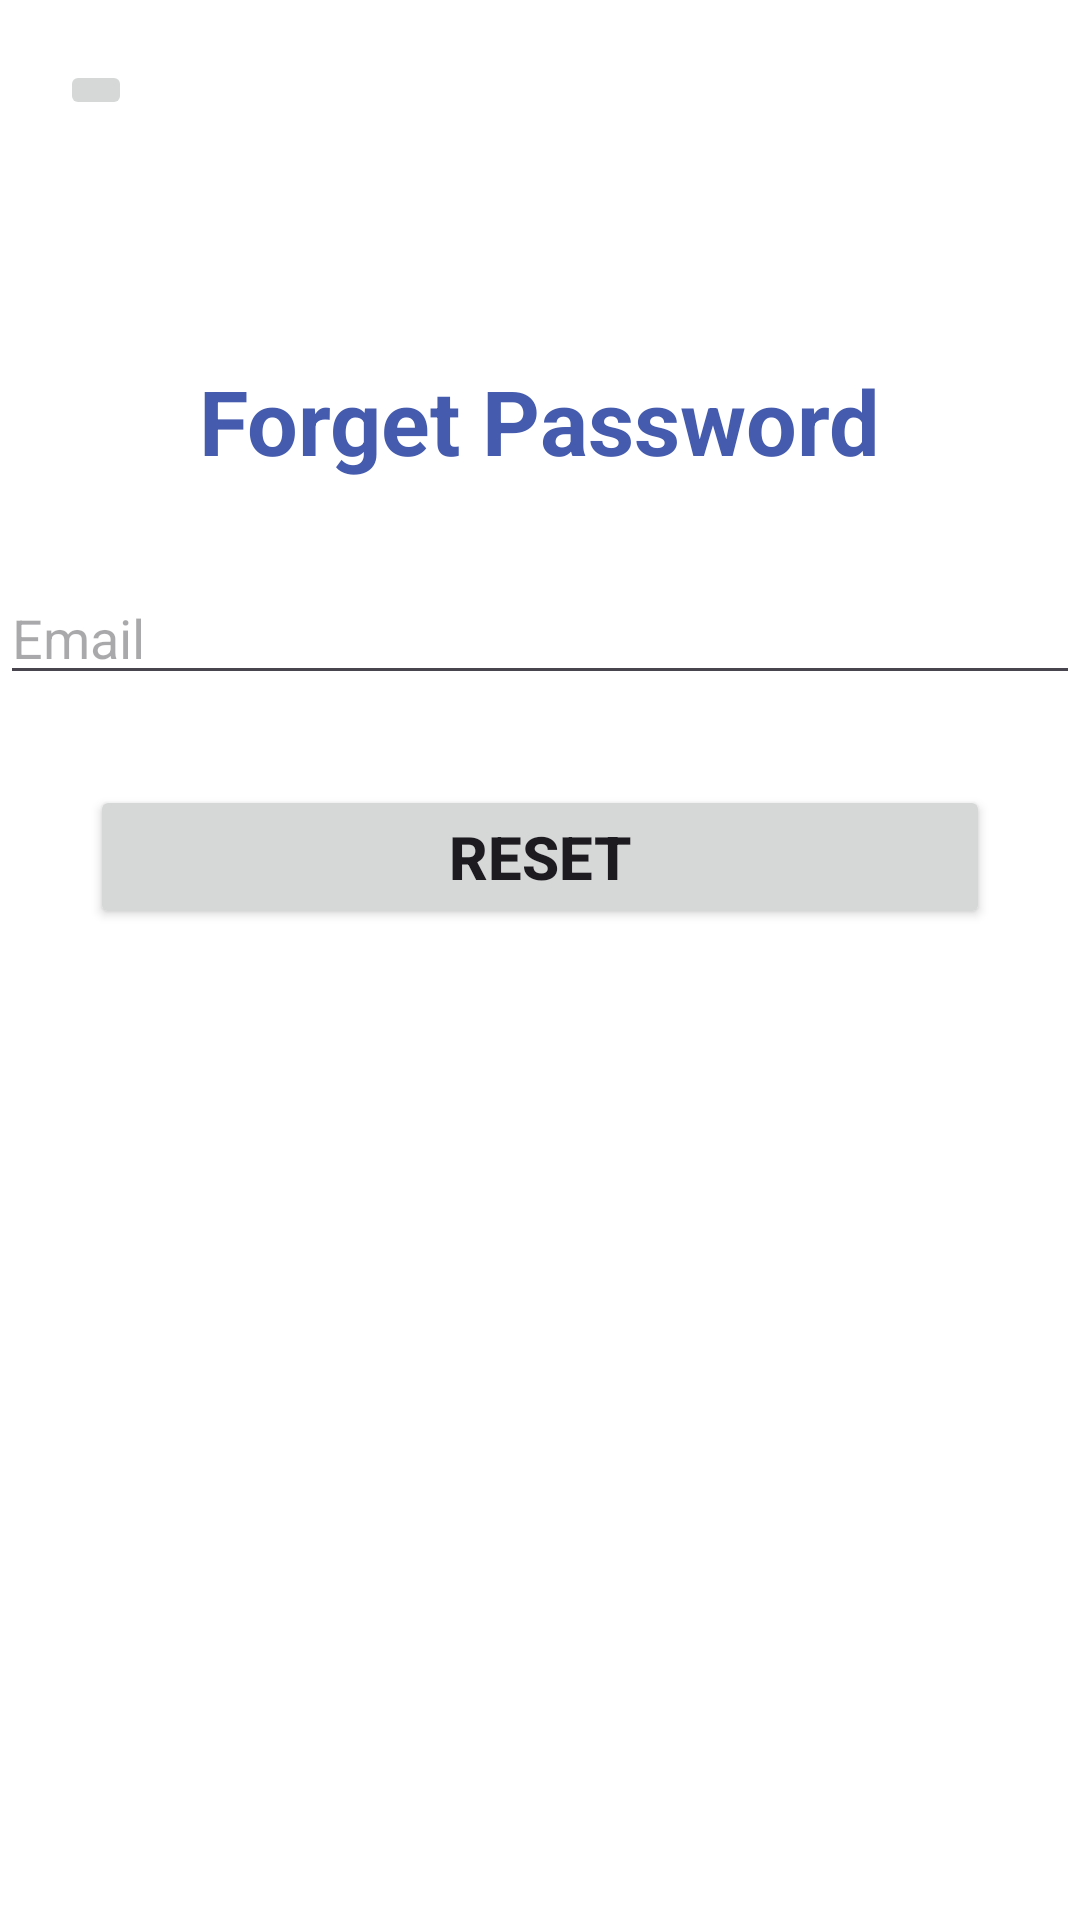

Write the Android layout XML for this screen, with the resource values it uses.
<!-- AndroidManifest.xml: application theme Theme.Tugas6MC21411047 -->
<!-- res/layout/activity_forget_password.xml -->
<?xml version="1.0" encoding="utf-8"?>
<LinearLayout xmlns:android="http://schemas.android.com/apk/res/android"
    xmlns:app="http://schemas.android.com/apk/res-auto"
    xmlns:tools="http://schemas.android.com/tools"
    android:id="@+id/main"
    android:layout_width="match_parent"
    android:layout_height="match_parent"
    android:orientation="vertical"
    android:background="@color/white"
    tools:context=".ForgetPasswordActivity">
    
    <ImageButton
        android:id="@+id/ib_backfp"
        android:layout_width="wrap_content"
        android:layout_height="wrap_content"
        android:src="@drawable/back"
        android:layout_marginTop="20dp"
        android:layout_marginLeft="20dp"/>

    <TextView
        android:id="@+id/tv_login"
        android:layout_width="wrap_content"
        android:layout_height="wrap_content"
        android:text="Forget Password"
        android:layout_gravity="center"
        android:paddingTop="80dp"
        android:textColor="#455BAE"
        android:textSize="30sp"
        android:textStyle="bold"/>

    <EditText
        android:id="@+id/et_emailres"
        android:layout_width="360dp"
        android:layout_height="wrap_content"
        android:inputType="textEmailAddress"
        android:hint="Email"
        android:layout_gravity="center"
        android:layout_marginTop="30dp"
        />

    <Button
        android:id="@+id/btn_riset"
        android:layout_width="300dp"
        android:layout_height="wrap_content"
        android:layout_marginTop="30dp"
        android:text="Reset"
        android:textStyle="bold"
        android:textSize="20sp"
        android:layout_gravity="center"
        />
</LinearLayout>
<!-- resources referenced by this layout -->
<resources>
  <style name="Theme.Tugas6MC21411047" parent="Base.Theme.Tugas6MC21411047" />
  <style name="Base.Theme.Tugas6MC21411047" parent="Theme.Material3.DayNight.NoActionBar">
          
          
      </style>
  <!-- not gathered from this repository: default colours our renderer supplied (Android Studio template values) -->
  <color name="white">#FFFFFFFF</color>
</resources>
